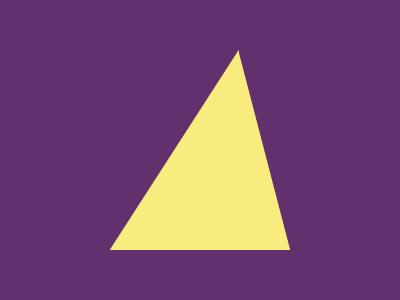

Here is a drawing made with CSS. Write the source that renders it.

<body bgcolor=62306D>
<p a>
<p b>
<style>
  *{
    margin:0;
    top:50%;
    left:50%;
    position:fixed
  }
  [a]{
    border-left:129px solid transparent;
    border-right:10px solid transparent;
    border-bottom:200px solid #F7EC7D;
    transform:translate(-65%,-50%)
  }
  [b]{
    border-right:52px solid transparent;
    border-left:30px solid transparent;
    border-bottom:200px solid #F7EC7D;
    transform:translate(10%,-50%)
  }